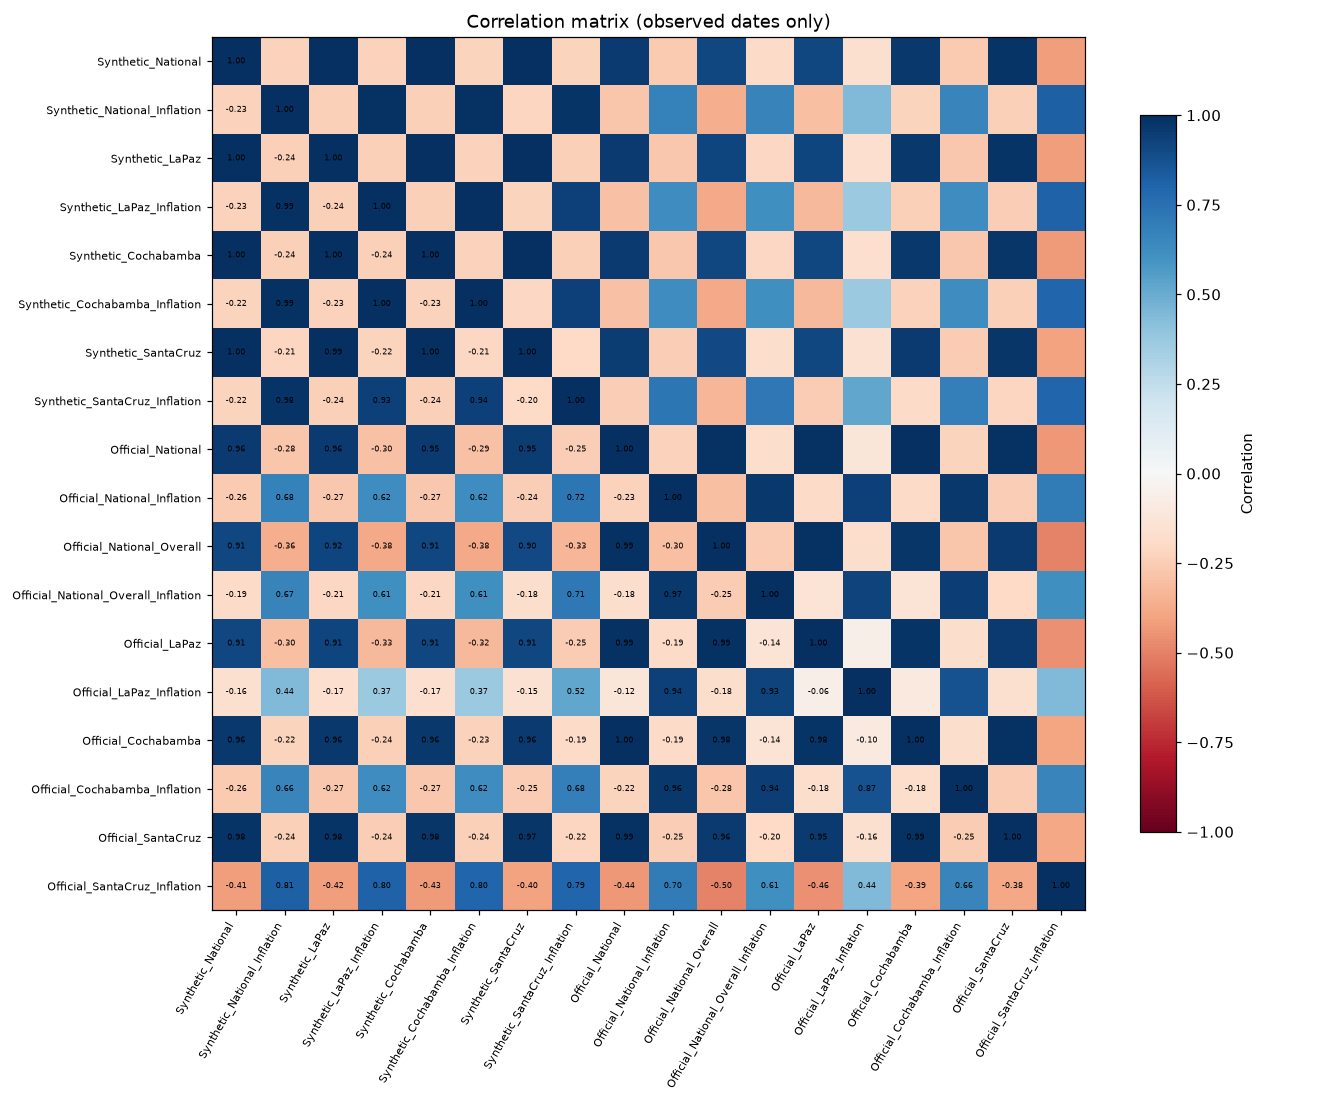

The data file committed next to this chart (first rows):
, Synthetic_National, Synthetic_National_Inflation, Synthetic_LaPaz, Synthetic_LaPaz_Inflation, Synthetic_Cochabamba, Synthetic_Cochabamba_Inflation, Synthetic_SantaCruz, Synthetic_SantaCruz_Inflation, Official_National, Official_National_Inflation, Official_National_Overall, Official_National_Overall_Inflation, Official_LaPaz, Official_LaPaz_Inflation, Official_Cochabamba, Official_Cochabamba_Inflation, Official_SantaCruz, Official_SantaCruz_Inflation
Synthetic_National, 1.0, -0.2292, 0.9991, -0.2307, 0.9992, -0.2216, 0.9983, -0.2221, 0.9553, -0.2585, 0.9105, -0.1949, 0.9124, -0.1607, 0.9634, -0.2628, 0.9772, -0.4147
Synthetic_National_Inflation, -0.2292, 1.0, -0.2387, 0.9865, -0.2417, 0.9881, -0.2135, 0.9774, -0.2793, 0.6757, -0.3623, 0.6691, -0.3004, 0.4427, -0.222, 0.6611, -0.236, 0.8133
Synthetic_LaPaz, 0.9991, -0.2387, 1.0, -0.2367, 0.9998, -0.2284, 0.9948, -0.2356, 0.9569, -0.2676, 0.9168, -0.2076, 0.9148, -0.1681, 0.9642, -0.2695, 0.9776, -0.4215
Synthetic_LaPaz_Inflation, -0.2307, 0.9865, -0.2367, 1.0, -0.24, 0.9957, -0.2199, 0.9303, -0.2953, 0.6176, -0.3753, 0.6131, -0.3255, 0.3689, -0.2365, 0.6185, -0.2424, 0.8049
Synthetic_Cochabamba, 0.9992, -0.2417, 0.9998, -0.24, 1.0, -0.2305, 0.9951, -0.2386, 0.9546, -0.2705, 0.9135, -0.2093, 0.912, -0.1702, 0.9621, -0.2723, 0.9758, -0.4261
Synthetic_Cochabamba_Inflation, -0.2216, 0.9881, -0.2284, 0.9957, -0.2305, 1.0, -0.2102, 0.9358, -0.2931, 0.6193, -0.3752, 0.6144, -0.3229, 0.3703, -0.2329, 0.6241, -0.2418, 0.7959
Synthetic_SantaCruz, 0.9983, -0.2135, 0.9948, -0.2199, 0.9951, -0.2102, 1.0, -0.2007, 0.9512, -0.2435, 0.9004, -0.1756, 0.9076, -0.1486, 0.9603, -0.2512, 0.9746, -0.4016
Synthetic_SantaCruz_Inflation, -0.2221, 0.9774, -0.2356, 0.9303, -0.2386, 0.9358, -0.2007, 1.0, -0.2464, 0.7211, -0.3286, 0.7123, -0.2547, 0.5194, -0.1943, 0.6848, -0.217, 0.792
Official_National, 0.9553, -0.2793, 0.9569, -0.2953, 0.9546, -0.2931, 0.9512, -0.2464, 1.0, -0.2321, 0.9863, -0.1788, 0.9904, -0.1194, 0.9974, -0.2212, 0.9857, -0.4365
Official_National_Inflation, -0.2585, 0.6757, -0.2676, 0.6176, -0.2705, 0.6193, -0.2435, 0.7211, -0.2321, 1.0, -0.3028, 0.9664, -0.1909, 0.9359, -0.1944, 0.9636, -0.249, 0.7022
Official_National_Overall, 0.9105, -0.3623, 0.9168, -0.3753, 0.9135, -0.3752, 0.9004, -0.3286, 0.9863, -0.3028, 1.0, -0.2504, 0.9867, -0.1756, 0.9758, -0.2798, 0.9576, -0.4991
Official_National_Overall_Inflation, -0.1949, 0.6691, -0.2076, 0.6131, -0.2093, 0.6144, -0.1756, 0.7123, -0.1788, 0.9664, -0.2504, 1.0, -0.1377, 0.9264, -0.1406, 0.9386, -0.1979, 0.6147
Official_LaPaz, 0.9124, -0.3004, 0.9148, -0.3255, 0.912, -0.3229, 0.9076, -0.2547, 0.9904, -0.1909, 0.9867, -0.1377, 1.0, -0.05953, 0.9837, -0.1765, 0.9539, -0.4574
Official_LaPaz_Inflation, -0.1607, 0.4427, -0.1681, 0.3689, -0.1702, 0.3703, -0.1486, 0.5194, -0.1194, 0.9359, -0.1756, 0.9264, -0.05953, 1.0, -0.09875, 0.8748, -0.1563, 0.4408
Official_Cochabamba, 0.9634, -0.222, 0.9642, -0.2365, 0.9621, -0.2329, 0.9603, -0.1943, 0.9974, -0.1944, 0.9758, -0.1406, 0.9837, -0.09875, 1.0, -0.178, 0.9874, -0.3947
Official_Cochabamba_Inflation, -0.2628, 0.6611, -0.2695, 0.6185, -0.2723, 0.6241, -0.2512, 0.6848, -0.2212, 0.9636, -0.2798, 0.9386, -0.1765, 0.8748, -0.178, 1.0, -0.2514, 0.6579
Official_SantaCruz, 0.9772, -0.236, 0.9776, -0.2424, 0.9758, -0.2418, 0.9746, -0.217, 0.9857, -0.249, 0.9576, -0.1979, 0.9539, -0.1563, 0.9874, -0.2514, 1.0, -0.3838
Official_SantaCruz_Inflation, -0.4147, 0.8133, -0.4215, 0.8049, -0.4261, 0.7959, -0.4016, 0.792, -0.4365, 0.7022, -0.4991, 0.6147, -0.4574, 0.4408, -0.3947, 0.6579, -0.3838, 1.0
